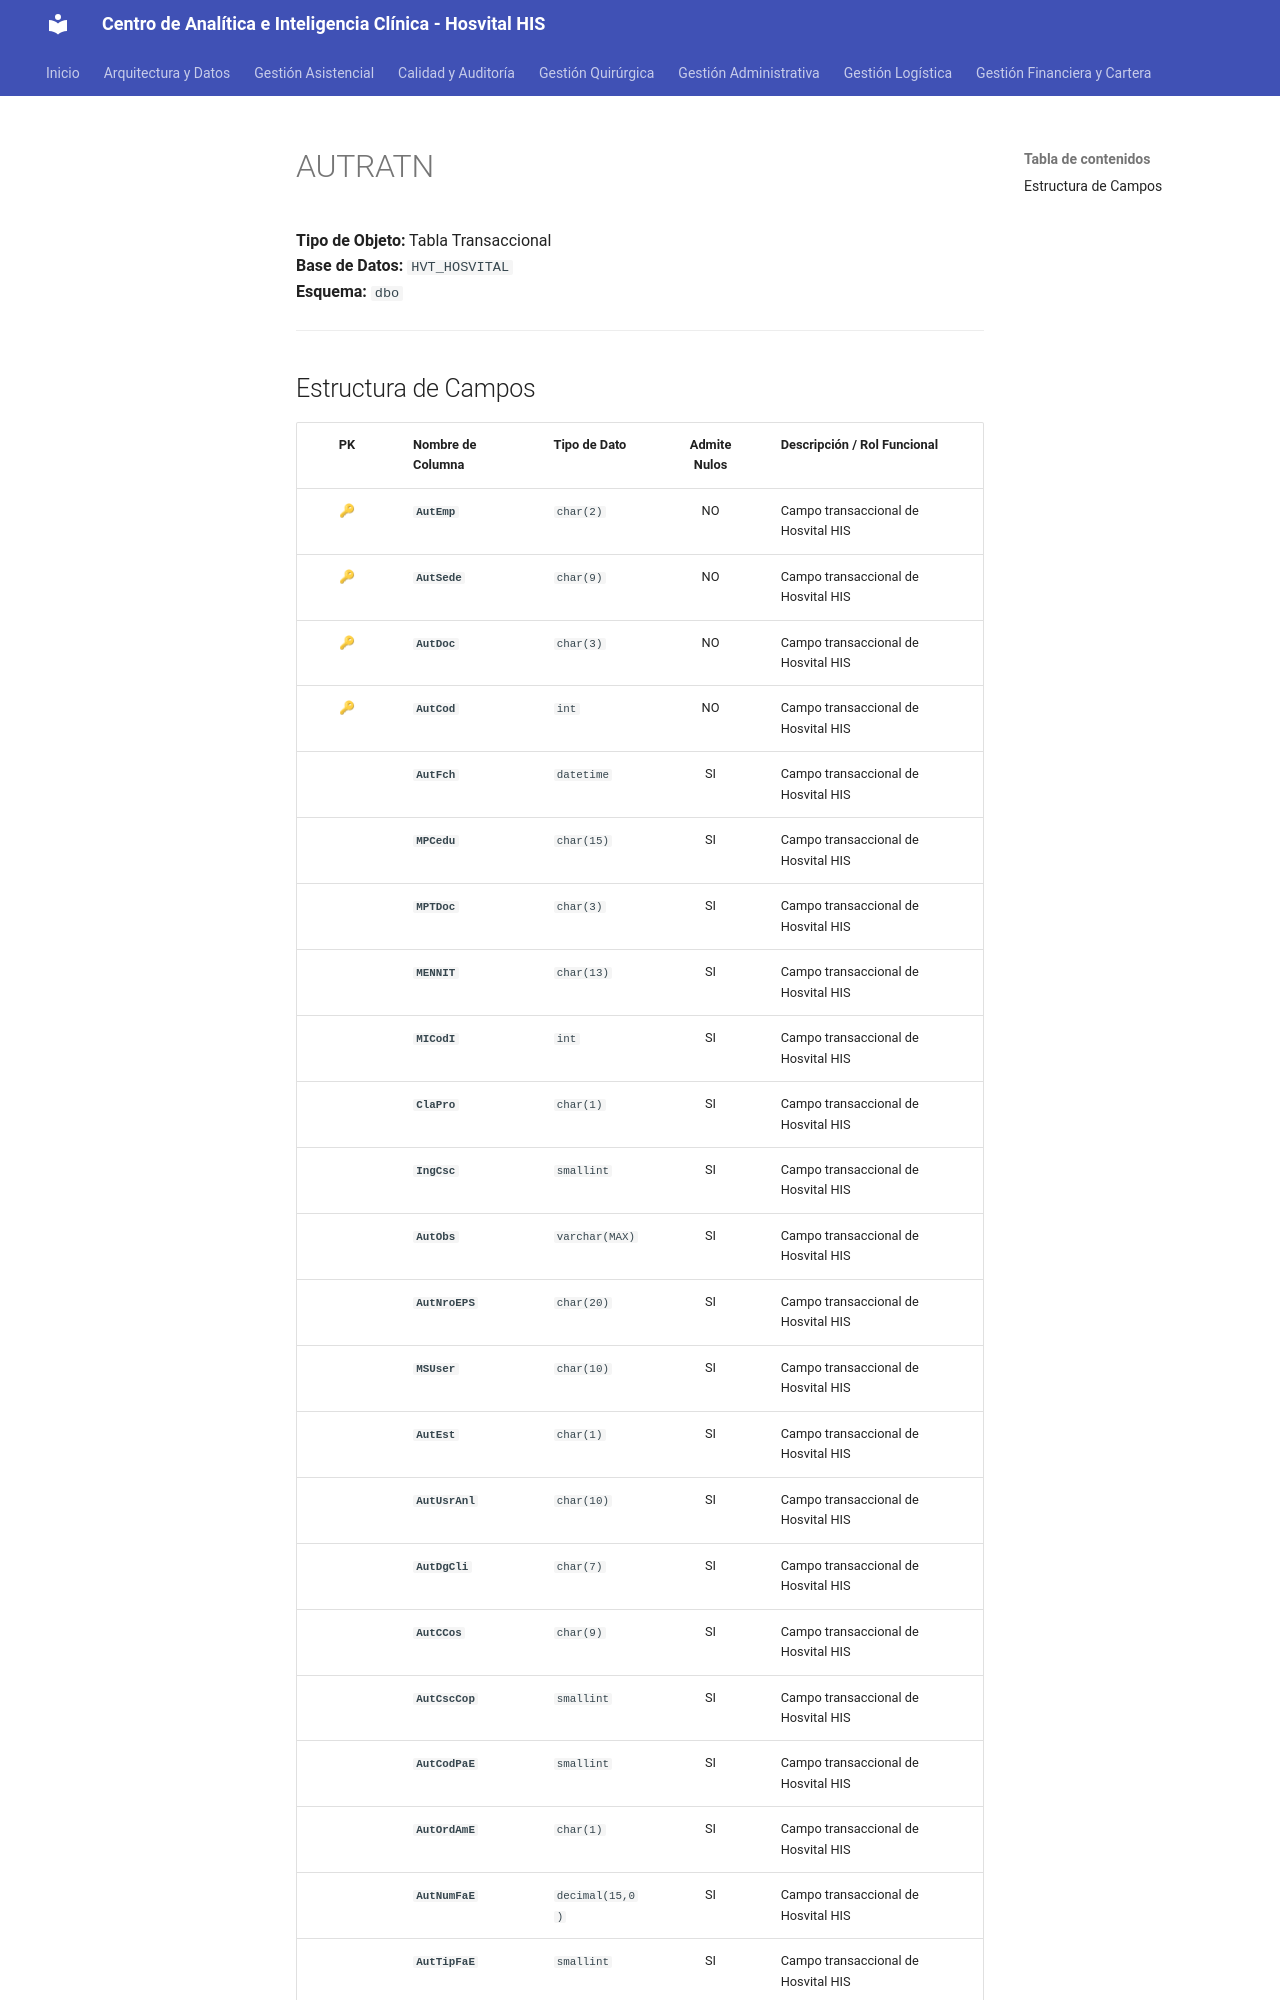

repository: SoporteSaludtech/superset-docs · page: diccionario-general/AUTRATN/index.html · generator: mkdocs

# AUTRATN

**Tipo de Objeto:** Tabla Transaccional  
**Base de Datos:** `HVT_HOSVITAL`  
**Esquema:** `dbo`

---

## Estructura de Campos

| PK | Nombre de Columna | Tipo de Dato | Admite Nulos | Descripción / Rol Funcional |
| :-: | :--- | :--- | :-: | :--- |
| 🔑 | **`AutEmp`** | `char(2)` | NO | Campo transaccional de Hosvital HIS |
| 🔑 | **`AutSede`** | `char(9)` | NO | Campo transaccional de Hosvital HIS |
| 🔑 | **`AutDoc`** | `char(3)` | NO | Campo transaccional de Hosvital HIS |
| 🔑 | **`AutCod`** | `int` | NO | Campo transaccional de Hosvital HIS |
|  | **`AutFch`** | `datetime` | SI | Campo transaccional de Hosvital HIS |
|  | **`MPCedu`** | `char(15)` | SI | Campo transaccional de Hosvital HIS |
|  | **`MPTDoc`** | `char(3)` | SI | Campo transaccional de Hosvital HIS |
|  | **`MENNIT`** | `char(13)` | SI | Campo transaccional de Hosvital HIS |
|  | **`MICodI`** | `int` | SI | Campo transaccional de Hosvital HIS |
|  | **`ClaPro`** | `char(1)` | SI | Campo transaccional de Hosvital HIS |
|  | **`IngCsc`** | `smallint` | SI | Campo transaccional de Hosvital HIS |
|  | **`AutObs`** | `varchar(MAX)` | SI | Campo transaccional de Hosvital HIS |
|  | **`AutNroEPS`** | `char(20)` | SI | Campo transaccional de Hosvital HIS |
|  | **`MSUser`** | `char(10)` | SI | Campo transaccional de Hosvital HIS |
|  | **`AutEst`** | `char(1)` | SI | Campo transaccional de Hosvital HIS |
|  | **`AutUsrAnl`** | `char(10)` | SI | Campo transaccional de Hosvital HIS |
|  | **`AutDgCli`** | `char(7)` | SI | Campo transaccional de Hosvital HIS |
|  | **`AutCCos`** | `char(9)` | SI | Campo transaccional de Hosvital HIS |
|  | **`AutCscCop`** | `smallint` | SI | Campo transaccional de Hosvital HIS |
|  | **`AutCodPaE`** | `smallint` | SI | Campo transaccional de Hosvital HIS |
|  | **`AutOrdAmE`** | `char(1)` | SI | Campo transaccional de Hosvital HIS |
|  | **`AutNumFaE`** | `decimal(15,0)` | SI | Campo transaccional de Hosvital HIS |
|  | **`AutTipFaE`** | `smallint` | SI | Campo transaccional de Hosvital HIS |
|  | **`AutCtvInE`** | `smallint` | SI |
